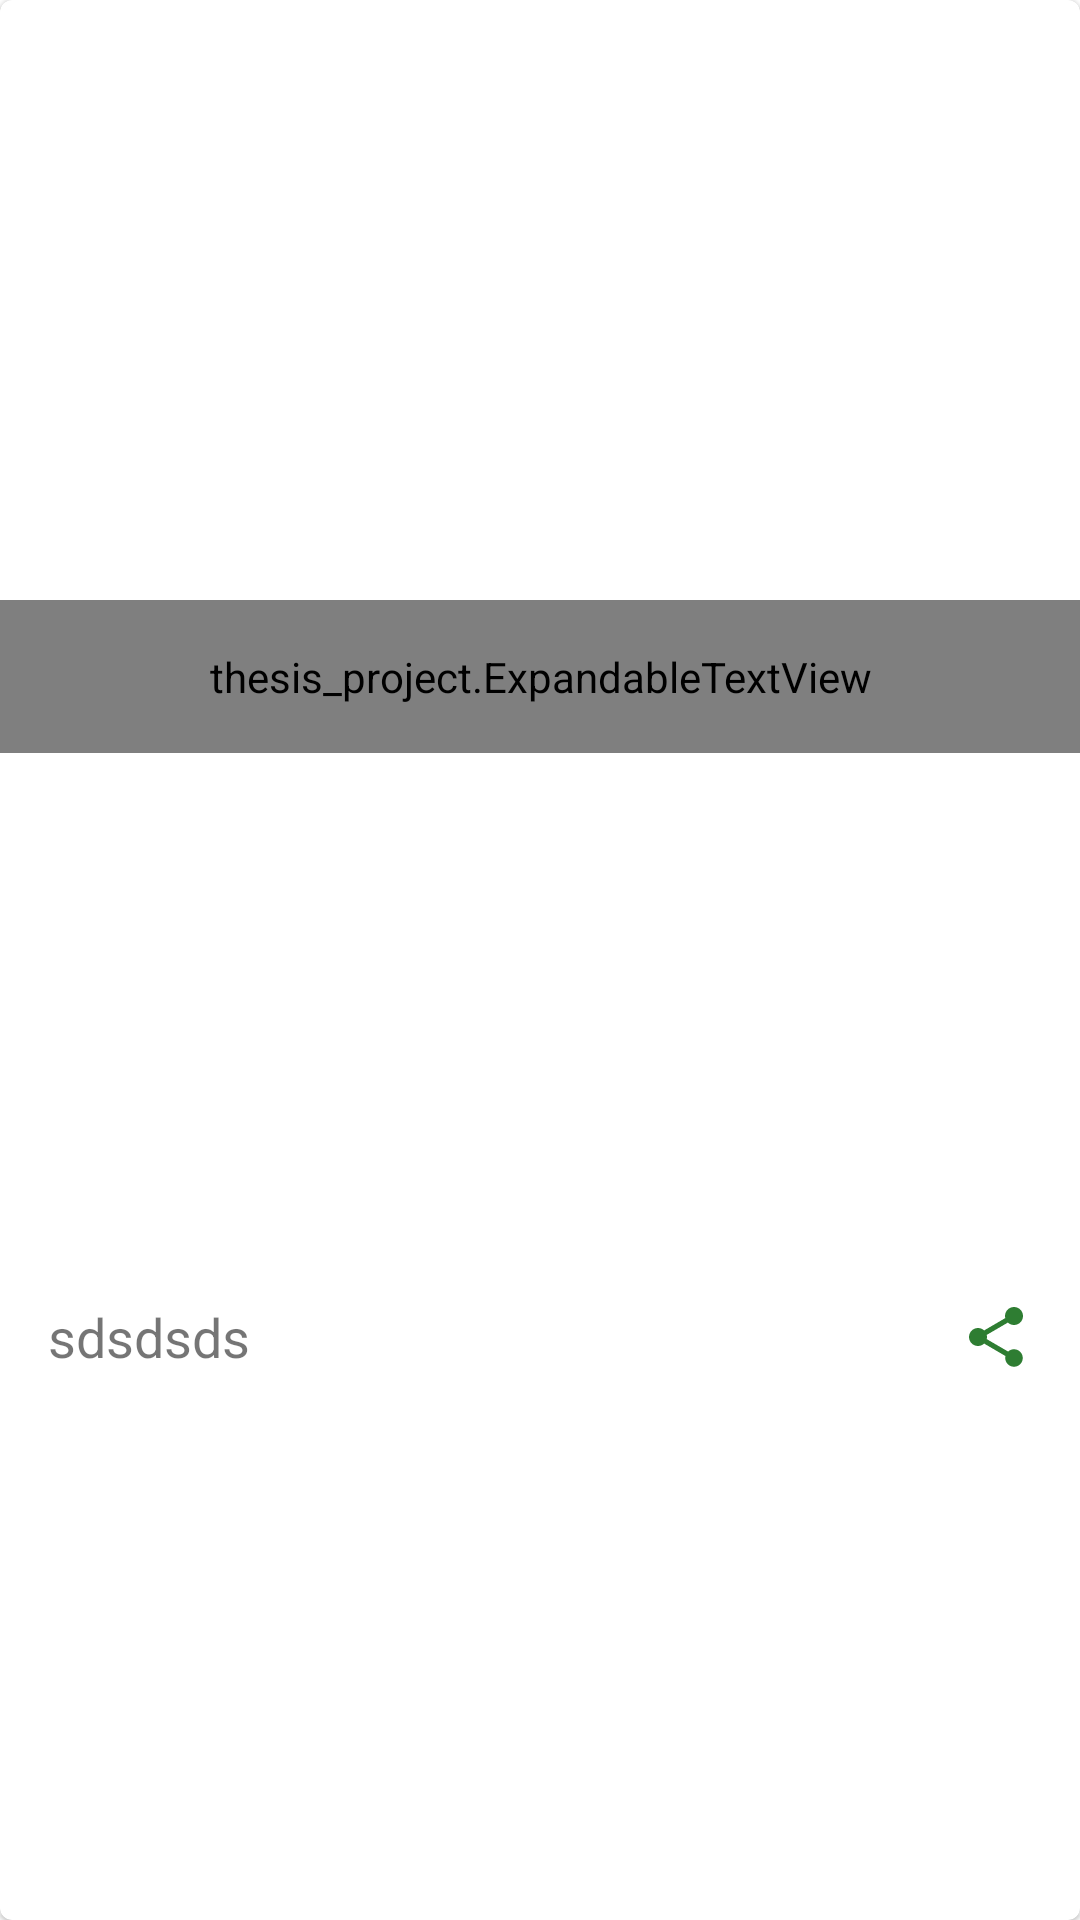

Produce the Android XML layout that renders to this screen, including the resource entries it uses.
<!-- AndroidManifest.xml: application theme Theme.Thesis_Project -->
<!-- res/layout/news_item_for_recyclerview.xml -->
<?xml version="1.0" encoding="utf-8"?>
<com.google.android.material.card.MaterialCardView
    xmlns:android="http://schemas.android.com/apk/res/android"
    xmlns:app="http://schemas.android.com/apk/res-auto"
    xmlns:tools="http://schemas.android.com/tools"
    android:id="@+id/card"
    android:layout_width="match_parent"
    android:layout_height="wrap_content"
    android:layout_margin="8dp"
    android:checkable="true"
    android:elevation="1dp"
    app:layout_constraintBottom_toBottomOf="parent"
    app:layout_constraintEnd_toEndOf="parent"
    app:layout_constraintStart_toStartOf="parent"
    app:layout_constraintTop_toTopOf="parent"
    tools:context="thesis_project.presentation.ui.start.StartActivity">

    <androidx.constraintlayout.widget.ConstraintLayout
        android:id="@+id/root_container"
        android:layout_width="match_parent"
        android:layout_height="match_parent">

        <ImageView
            android:id="@+id/image"
            android:layout_width="match_parent"
            android:layout_height="200dp"
            android:scaleType="centerCrop"
            android:src="@drawable/ic_launcher_background"
            app:layout_constraintBottom_toTopOf="@id/bottom_image_barrier"
            app:layout_constraintEnd_toEndOf="parent"
            app:layout_constraintStart_toStartOf="parent"
            app:layout_constraintTop_toTopOf="parent"
            tools:ignore="ContentDescription" />

        <androidx.constraintlayout.widget.Barrier
            android:id="@+id/bottom_image_barrier"
            android:layout_width="0dp"
            android:layout_height="0dp"
            app:barrierDirection="bottom"
            app:constraint_referenced_ids="image" />

        <thesis_project.ExpandableTextView
            android:id="@+id/text_title"
            android:layout_width="0dp"
            android:layout_height="wrap_content"
            android:padding="16dp"
            android:textSize="18sp"
            app:layout_constraintBottom_toTopOf="@id/bottom_title_expand_barrier"
            app:layout_constraintEnd_toEndOf="parent"
            app:layout_constraintStart_toStartOf="parent"
            app:layout_constraintTop_toBottomOf="@id/bottom_image_barrier" />

        <androidx.constraintlayout.widget.Barrier
            android:id="@+id/bottom_title_expand_barrier"
            android:layout_width="0dp"
            android:layout_height="0dp"
            app:barrierDirection="bottom"
            app:constraint_referenced_ids="text_title" />

        <com.google.android.material.textview.MaterialTextView
            android:id="@+id/textDate"
            android:layout_width="0dp"
            android:layout_height="wrap_content"
            android:padding="16dp"
            android:text="sdsdsds"
            android:textSize="18sp"
            app:layout_constraintBottom_toBottomOf="parent"
            app:layout_constraintEnd_toStartOf="@id/imageShare"
            app:layout_constraintStart_toStartOf="parent"
            app:layout_constraintTop_toBottomOf="@id/bottom_title_expand_barrier" />

        <ImageView
            android:id="@+id/imageShare"
            android:layout_width="wrap_content"
            android:layout_height="wrap_content"
            android:padding="16dp"
            android:src="@drawable/ic_share"
            app:tint="@color/primary"
            app:layout_constraintBottom_toBottomOf="parent"
            app:layout_constraintEnd_toEndOf="parent"
            app:layout_constraintStart_toEndOf="@id/textDate"
            app:layout_constraintTop_toBottomOf="@id/bottom_title_expand_barrier" />

    </androidx.constraintlayout.widget.ConstraintLayout>

</com.google.android.material.card.MaterialCardView>
<!-- resources referenced by this layout -->
<resources>
  <color name="primary">#2e7d32</color>
  <!-- drawable ic_share (drawable) -->
  <vector android:height="24dp" android:tint="#32BB16"
      android:viewportHeight="24" android:viewportWidth="24"
      android:width="24dp" xmlns:android="http://schemas.android.com/apk/res/android">
      <path android:fillColor="@android:color/white" android:pathData="M18,16.08c-0.76,0 -1.44,0.3 -1.96,0.77L8.91,12.7c0.05,-0.23 0.09,-0.46 0.09,-0.7s-0.04,-0.47 -0.09,-0.7l7.05,-4.11c0.54,0.5 1.25,0.81 2.04,0.81 1.66,0 3,-1.34 3,-3s-1.34,-3 -3,-3 -3,1.34 -3,3c0,0.24 0.04,0.47 0.09,0.7L8.04,9.81C7.5,9.31 6.79,9 6,9c-1.66,0 -3,1.34 -3,3s1.34,3 3,3c0.79,0 1.5,-0.31 2.04,-0.81l7.12,4.16c-0.05,0.21 -0.08,0.43 -0.08,0.65 0,1.61 1.31,2.92 2.92,2.92 1.61,0 2.92,-1.31 2.92,-2.92s-1.31,-2.92 -2.92,-2.92z"/>
  </vector>
  <style name="Theme.Thesis_Project" parent="Theme.MaterialComponents.Light.NoActionBar">
          
          <item name="colorPrimary">@color/primary</item>
          <item name="colorPrimaryVariant">@color/primary_variant</item>
          <item name="colorPrimaryDark">@color/primary_dark</item>
          <item name="colorOnPrimary">@color/white</item>
          
          <item name="colorSecondary">@color/secondary</item>
          <item name="colorSecondaryVariant">@color/secondary_variant</item>
          <item name="colorOnSecondary">@color/white</item>
          
          <item name="colorSurface">@color/white</item>
          <item name="colorOnSurface">@color/black</item>
          <item name="snackbarStyle">@style/Widget.MaterialComponents.Snackbar</item>
      </style>
  <color name="primary_variant">#60ad5e</color>
  <color name="primary_dark">#005005</color>
  <color name="white">#FFFFFFFF</color>
  <color name="secondary">#1565c0</color>
  <color name="secondary_variant">#003c8f</color>
  <color name="black">#000000</color>
</resources>
